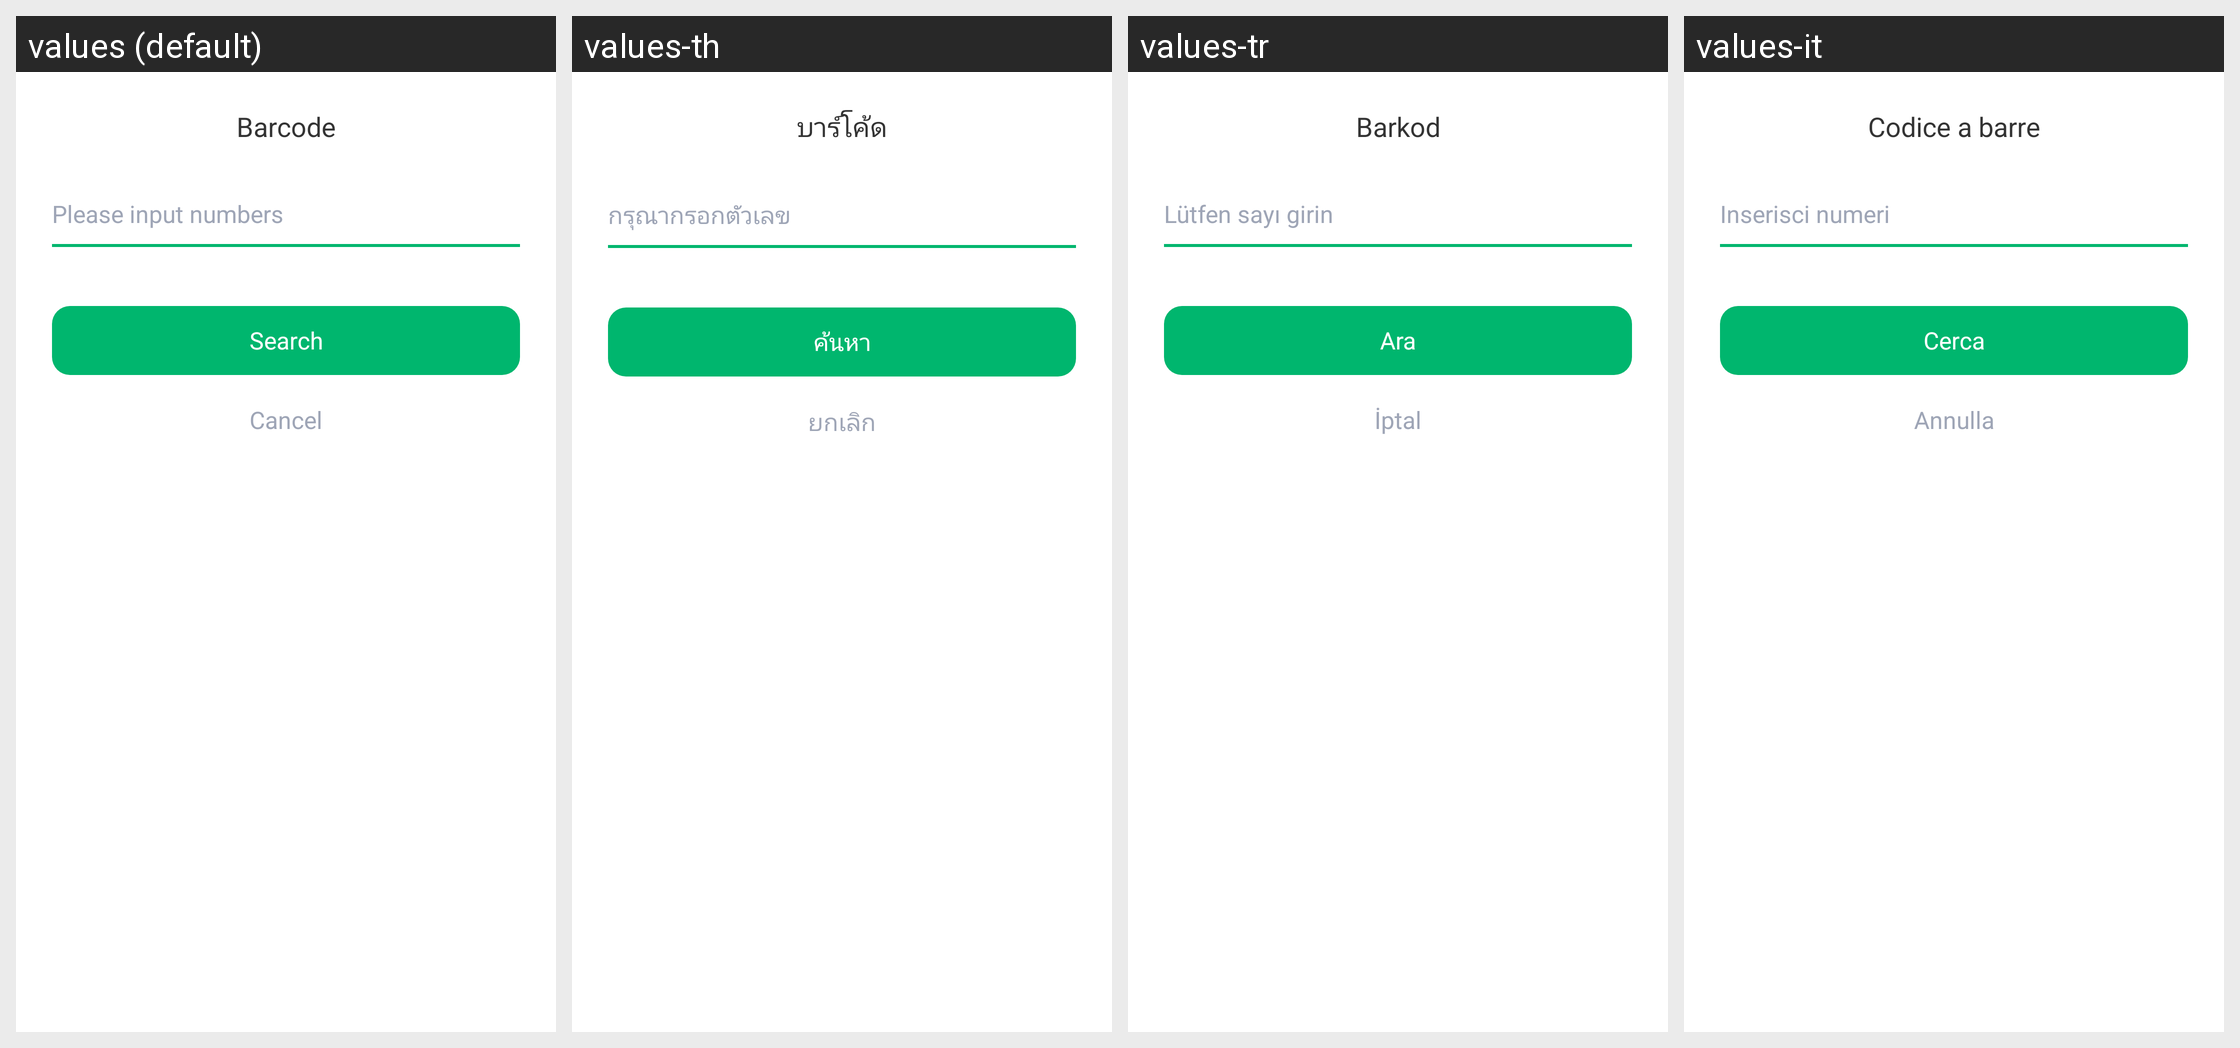

For this localized Android screen grid, give each drawn string resource with its value in every locale shown.
Android screen res/layout/layout_dialog_input_barcode.xml rendered under 4 locales, left to right: values (default), values-th, values-tr, values-it. Device: Nexus 5 (rendered at 1080×1920; each locale shown at half size, 540×960, under a caption strip naming it); theme AppTheme.
Other locales in the repository, not shown: values-ar, values-bn, values-bn-rIN, values-de, values-en, values-es, values-fa, values-fr, values-hi, values-in, values-in-rID, values-ja, values-ko, values-ms, values-nl, values-pl, values-pt, values-ru, values-sv, values-th-rTH, values-uk, values-vi, values-zh, values-zh-rCN, values-zh-rTW.
Strings drawn on this screen, with the default value and each locale's value (text and hints the layout hard-codes, and strings that could not be matched under every locale, appear in the picture but are not listed):

result_bar_code
  values: Barcode
  values-th: บาร์โค้ด
  values-tr: Barkod
  values-it: Codice a barre

input_invalid_no_content_tip
  values: Please input numbers
  values-th: กรุณากรอกตัวเลข
  values-tr: Lütfen sayı girin
  values-it: Inserisci numeri

search
  values: Search
  values-th: ค้นหา
  values-tr: Ara
  values-it: Cerca

button_cancel
  values: Cancel
  values-th: ยกเลิก
  values-tr: İptal
  values-it: Annulla
